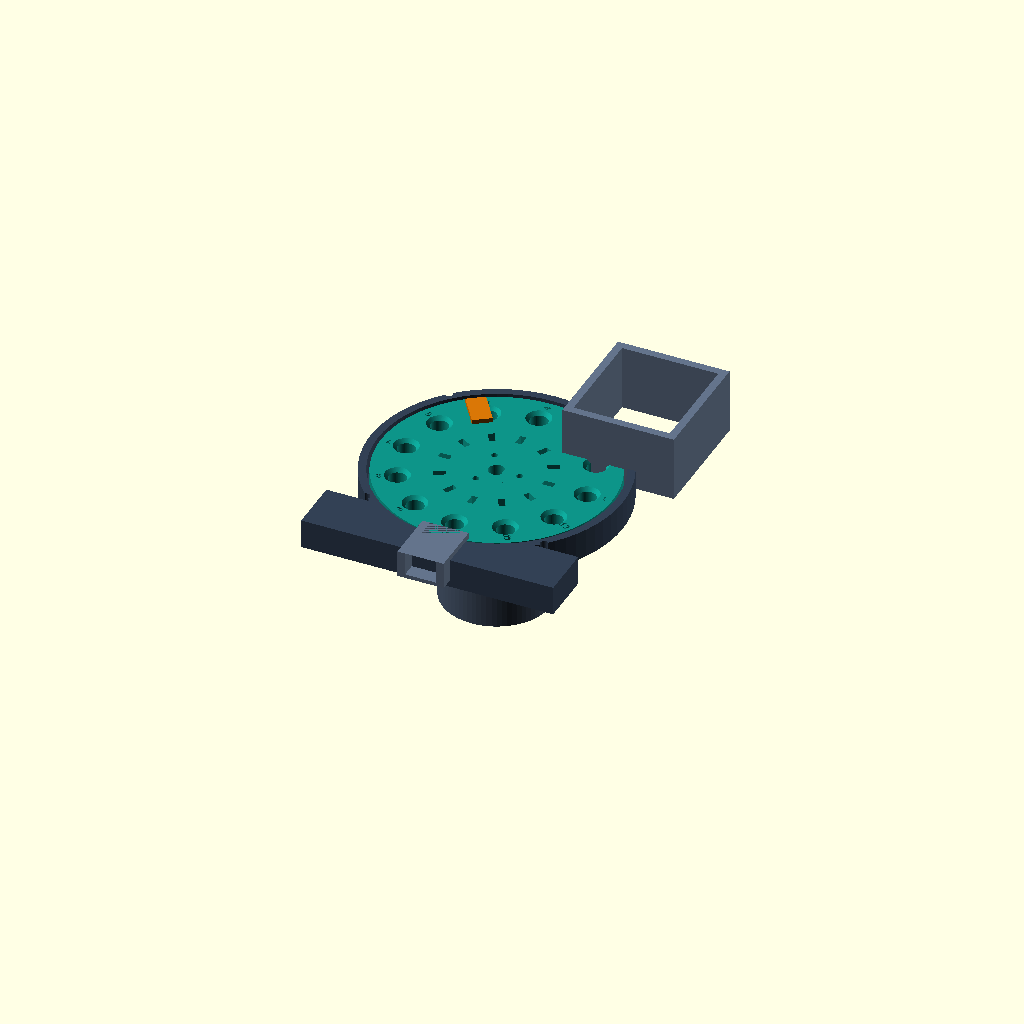
Cell 1 — every parameter at its default value.
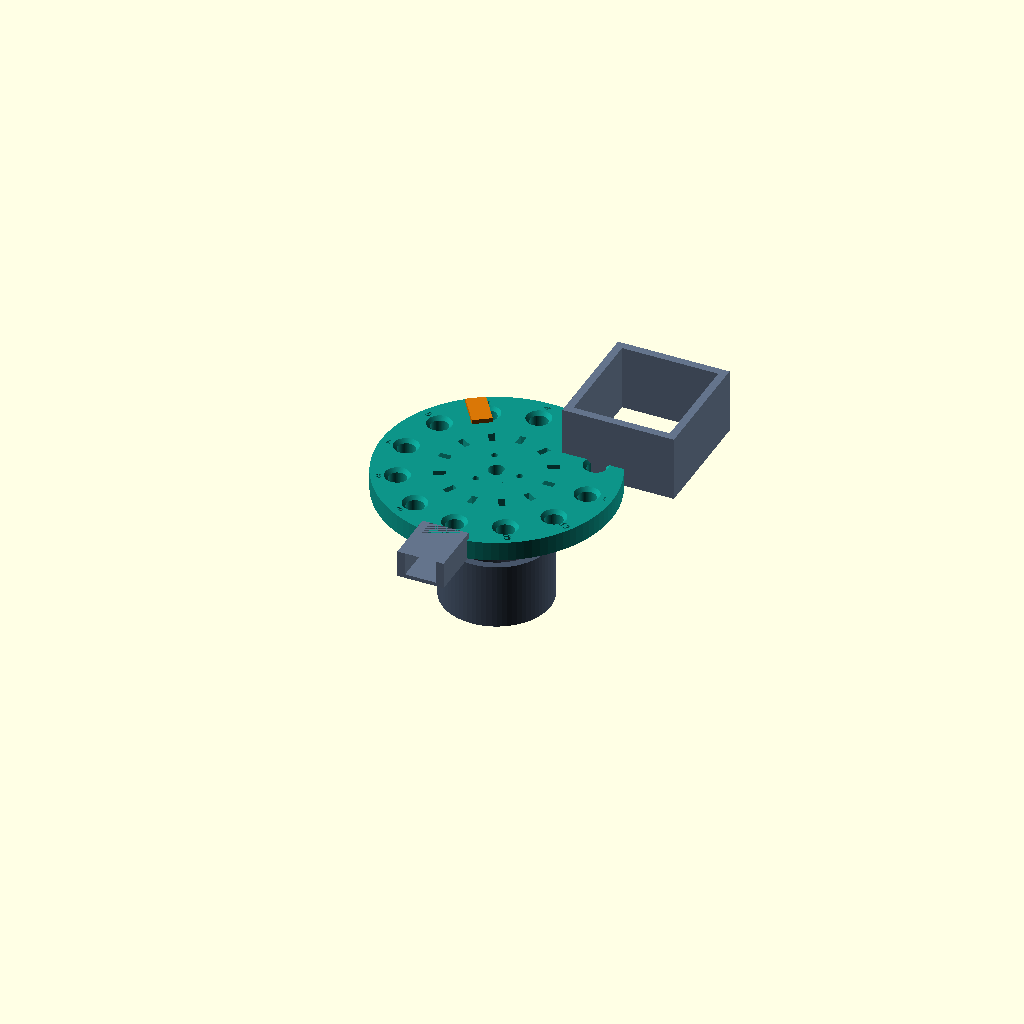
Cell 2 — show_housing set to false, the other parameters unchanged.
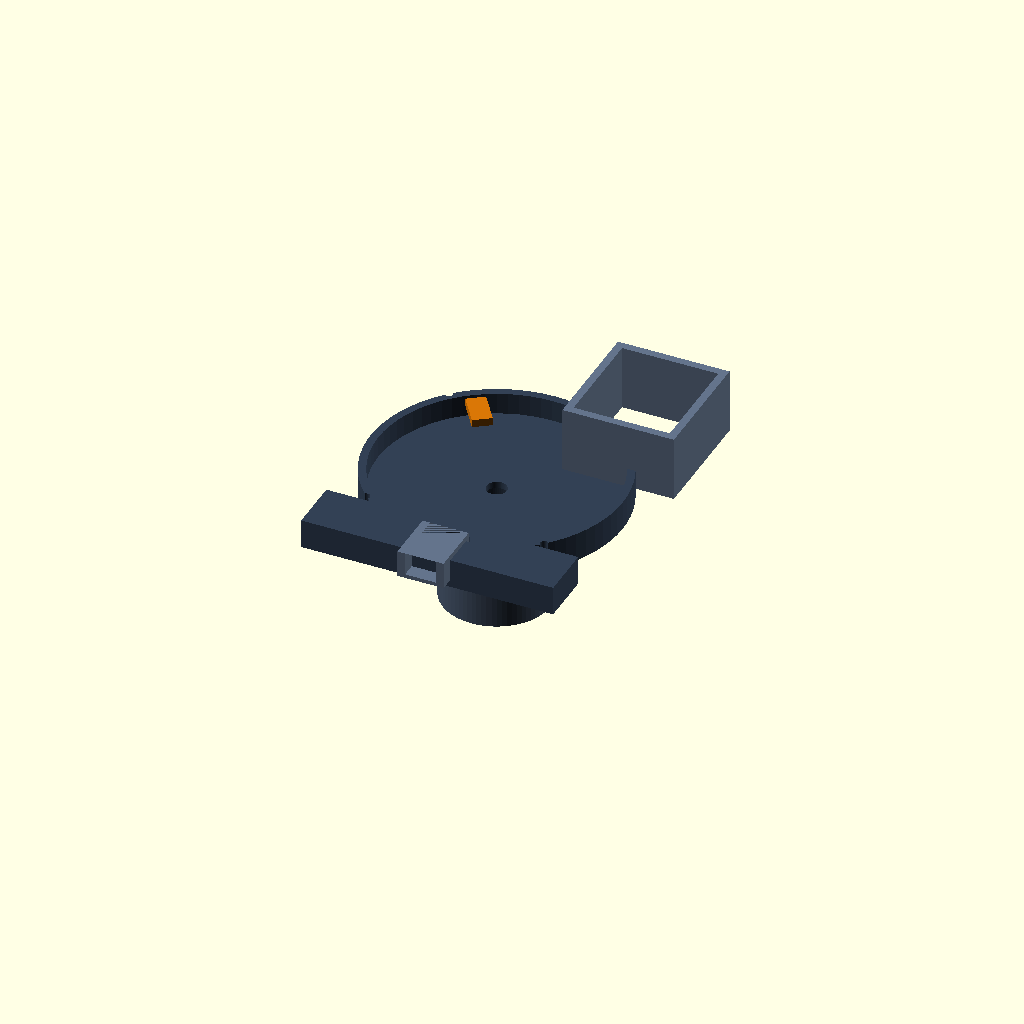
Cell 3: the same model with show_disc = false.
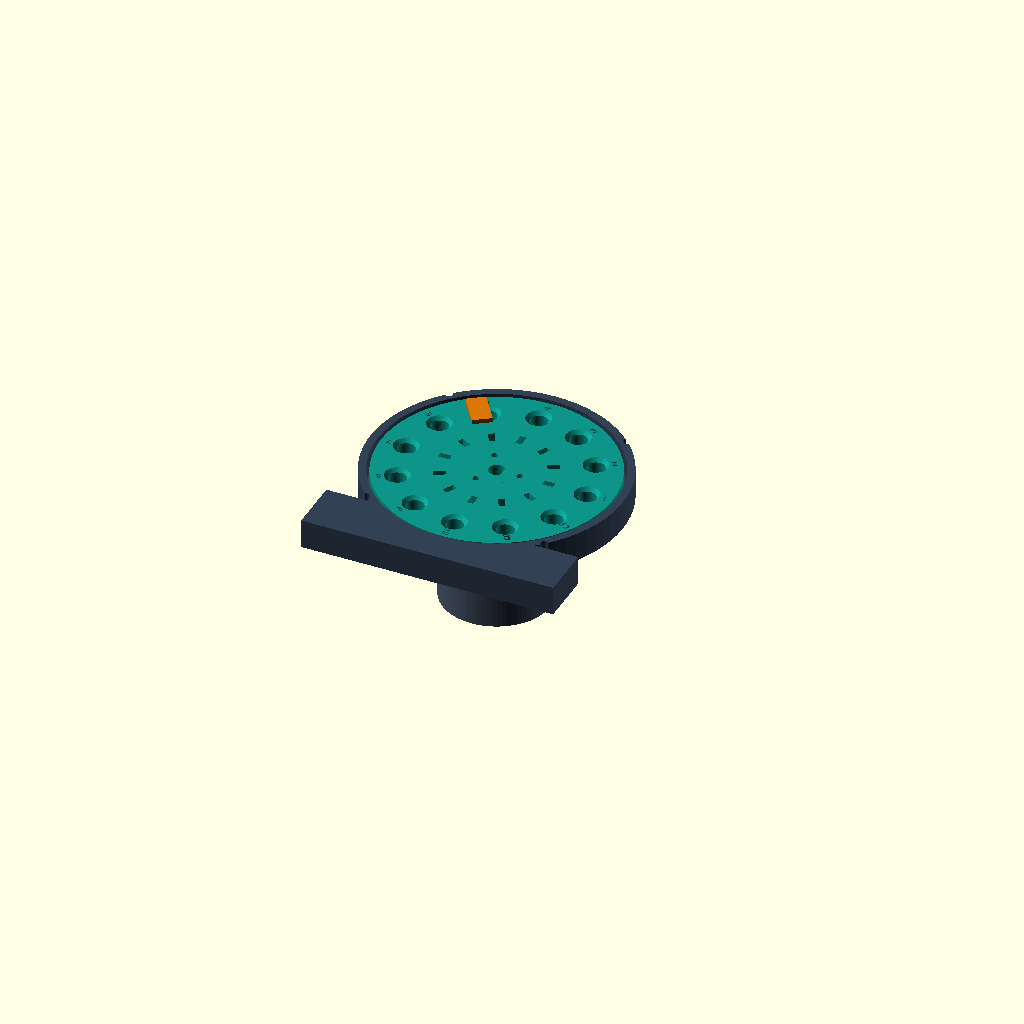
Cell 4: show_hopper = false (everything else at default).
All cells are drawn from one camera (rotation 55°, 0°, 25°, orthographic, colour scheme Cornfield), so only the parameter changes between them.
OpenSCAD source file deliverables/01_CAD_Models/seeder_assembly.scad:
// ============================================================================
// Олимпиада Иннагрика 2026 · Профиль «Агротех» · Кейс AT9-3 (Задание 2, A1)
// Параметрическая 3D-сборка высевающего узла:
// Корпус + Подшипник 608ZZ + Бункер + Направляющая + Отсекатель + Выпуск + Кожух
// ============================================================================

$fn = 72;

use <seeder_disc_parametric.scad>;

// --- Геометрия сопряжений и зазоров ---
D_disc          = 120.00;
Dp_disc         = 94.00;
H_disc          = 10.00;
housing_gap     = 1.50;   // Радиальный зазор диск-корпус
guide_gap       = 0.45;   // Зазор направляющая-диск (< толщины кожуры семени)
cutoff_gap      = 1.20;  // Регулируемый зазор отсекателя дублей
wall_t          = 4.00;   // Толщина стенок корпуса

D_cavity        = D_disc + 2 * housing_gap;
pocket_depth    = H_disc + 1.20;

// Флаги визуализации / экспорта отдельных деталей для печати
show_housing    = true;
show_disc       = true;
show_hopper     = true;
show_cutoff     = true;
show_guard      = true;
exploded_offset = 0; // Установите >0 для разнесённого вида

module housing_body() {
    difference() {
        union() {
            // Основная плита корпуса
            cylinder(d = D_cavity + 2 * wall_t, h = wall_t + pocket_depth);
            // Нижний монтажный фланец основания
            translate([-(D_cavity/2 + wall_t), -(D_cavity/2 + wall_t + 12), 0])
                cube([D_cavity + 2 * wall_t, 28, wall_t + pocket_depth]);
            // Задний кронштейн подшипника 608ZZ и NEMA 17
            translate([0, 0, -22])
                cylinder(d = 52, h = 22);
        }

        // Полость под сменный диск
        translate([0, 0, wall_t])
            cylinder(d = D_cavity, h = pocket_depth + 1);

        // Окно выпуска в нижней части (-90 deg)
        rotate([0, 0, -90])
            translate([Dp_disc / 2, 0, -1])
                cylinder(d = 15.0, h = wall_t + pocket_depth + 4);

        // Посадка подшипника 608ZZ (Ø22 x 7 мм)
        translate([0, 0, -7.0])
            cylinder(d = 22.15, h = 7.5);

        // Сквозной канал вала Ø8 мм
        translate([0, 0, -25])
            cylinder(d = 10.5, h = 35);

        // 4 отверстия М3 крепления NEMA 17 (квадрат 31 x 31 мм)
        for (sx = [-15.5, 15.5], sy = [-15.5, 15.5]) {
            translate([sx, sy, -23])
                cylinder(d = 3.4, h = 16);
        }

        // 4 ушка под невыпадающие барашки М4 передней прозрачной крышки
        for (a = [45, 135, 225, 315]) {
            rotate([0, 0, a])
                translate([D_cavity/2 + wall_t/2 + 2, 0, 2])
                    cylinder(d = 4.2, h = wall_t + pocket_depth);
        }
    }
}

module hopper_and_chute() {
    // Бункер с углом ската 48 deg в секторе 20..110 deg (зона заполнения)
    translate([22, 26, wall_t + 1]) {
        difference() {
            cube([58, 62, H_disc + 24]);
            translate([4, 4, -1])
                cube([50, 54, H_disc + 26]);
        }
    }
    // Выпускная воронка снизу (-90 deg) с вырезом для видеосъёмки
    translate([0, -Dp_disc/2 - 10, wall_t]) {
        difference() {
            translate([-12, -28, 0]) cube([24, 28, H_disc + 4]);
            translate([-8, -30, 2])  cube([16, 30, H_disc + 2]);
        }
    }
}

module adjustable_cutoff() {
    // Отсекатель на заднем регулировочном пазу (угол ~125 deg)
    rotate([0, 0, 125])
        translate([Dp_disc/2 - 8, -5, wall_t + H_disc - cutoff_gap])
            color("#D97706")
                cube([18, 10, 4]);
}

module protective_guard() {
    // Защитный кожух зоны муфты и вращающегося вала сзади корпуса (Б3)
    translate([0, 0, -56])
        difference() {
            cylinder(d = 56, h = 34);
            translate([0, 0, -1]) cylinder(d = 48, h = 36);
        }
}

if (show_housing) color("#334155") housing_body();
if (show_disc)    translate([0, 0, wall_t + 0.5 + exploded_offset]) color("#0D9488") seeder_disc();
if (show_hopper)  color("#64748B") hopper_and_chute();
if (show_cutoff)  translate([0, 0, exploded_offset * 1.3]) adjustable_cutoff();
if (show_guard)   translate([0, 0, -exploded_offset * 0.8]) color("#475569") protective_guard();
Parameter table extracted from the source (name, type, default, range or options):
D_disc: number, default 120
Dp_disc: number, default 94
H_disc: number, default 10
housing_gap: number, default 1.5
guide_gap: number, default 0.45
cutoff_gap: number, default 1.2
wall_t: number, default 4
show_housing: bool, default true
show_disc: bool, default true
show_hopper: bool, default true
show_cutoff: bool, default true
show_guard: bool, default true
exploded_offset: number, default 0
